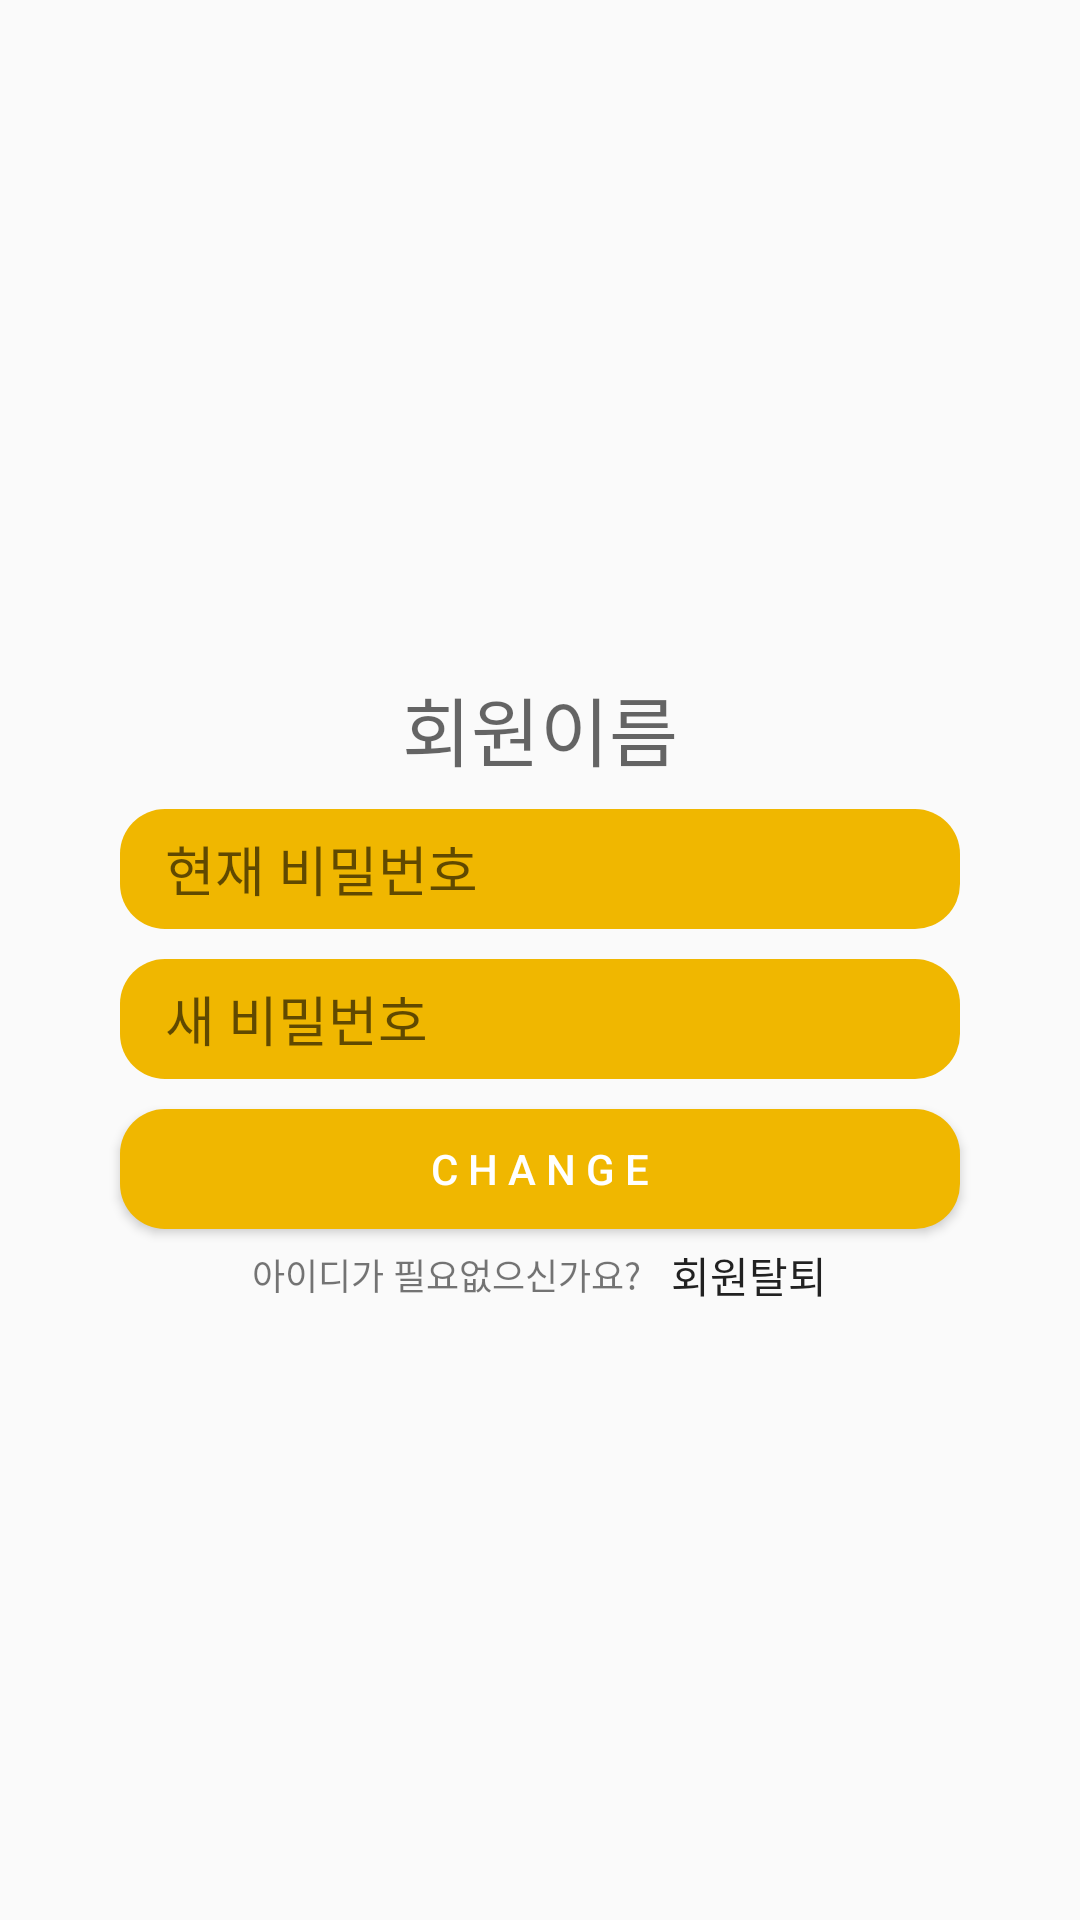

This screen was rendered from an Android layout file. Write that file and the resources it references.
<!-- AndroidManifest.xml: application theme AppTheme.NoactionBar -->
<!-- res/layout/fragment_st_setting.xml -->
<?xml version="1.0" encoding="utf-8"?>
<LinearLayout xmlns:android="http://schemas.android.com/apk/res/android"
    android:layout_width="match_parent"
    android:layout_height="match_parent">

    <LinearLayout
        android:layout_width="match_parent"
        android:layout_height="wrap_content"
        android:orientation="vertical"
        android:layout_gravity="center"
        >

        <TextView
            android:layout_width="280dp"
            android:layout_height="35dp"
            android:textSize="25dp"
            android:layout_marginTop="20dp"
            android:textColor="@color/colorAccent"
            android:hint="회원이름"
            android:layout_gravity="center"
            android:textAlignment="center"
            android:id="@+id/idText"/>

        <EditText
            android:layout_width="280dp"
            android:layout_height="40dp"
            android:paddingLeft="15dp"
            android:hint="현재 비밀번호"
            android:layout_marginTop="10dp"
            android:layout_gravity="center"
            android:background="@drawable/round_edittext"
            android:id="@+id/userPassword"
            />

        <EditText
            android:layout_width="280dp"
            android:layout_height="40dp"
            android:layout_marginTop="10dp"
            android:paddingLeft="15dp"
            android:hint="새 비밀번호"
            android:layout_gravity="center"
            android:background="@drawable/round_edittext"
            android:id="@+id/newPassword"/>


        <Button
            android:layout_width="280dp"
            android:layout_height="40dp"
            android:text="C h a n g e"
            android:textColor="#ffffff"
            android:id="@+id/changeButton"
            android:layout_gravity="center"
            android:background="@drawable/round_button"
            android:layout_marginTop="10dp"/>

        
        
        
        
        
        
        
        



        <LinearLayout
            android:layout_width="280dp"
            android:layout_height="wrap_content"
            android:orientation="horizontal"
            android:layout_gravity="center"
            android:gravity="center"
            android:layout_marginTop="5dp">

            <TextView
                android:layout_width="wrap_content"
                android:layout_height="wrap_content"
                android:text="아이디가 필요없으신가요?"
                android:textSize="12dp"
                android:layout_gravity="center"
                android:layout_marginRight="10dp"/>

            <TextView
                android:id="@+id/deleteId"
                android:layout_width="wrap_content"
                android:layout_height="wrap_content"
                android:text="회원탈퇴"
                android:textAppearance="@style/TextAppearance.AppCompat.Button"
                android:layout_gravity="center"/>

        </LinearLayout>
    </LinearLayout>

</LinearLayout>
<!-- resources referenced by this layout -->
<resources>
  <color name="colorAccent">#f0a750</color>
  <!-- drawable round_button (drawable) -->
  <?xml version="1.0" encoding="utf-8"?>
  <selector xmlns:android="http://schemas.android.com/apk/res/android">
  
      <item>
  
          <shape>
              <solid android:color="@color/colorPrimaryDark"/>
              <padding android:bottom="4dp" android:left="8dp" android:right="8dp" android:top="4dp" />
              <corners android:radius="15dp" />
          </shape>
  
      </item>
  
  </selector>
  <!-- drawable round_edittext (drawable) -->
  <?xml version="1.0" encoding="utf-8"?>
  <selector xmlns:android="http://schemas.android.com/apk/res/android">
      <item>
          <shape>
              <solid android:color="@color/colorPrimaryDark"/>
              <padding android:bottom="4dp" android:left="8dp" android:right="8dp" android:top="4dp" />
              <corners android:radius="15dp" />
          </shape>
  
      </item>
  
  </selector>
  <style name="AppTheme.NoactionBar" parent="Theme.AppCompat.Light.DarkActionBar">
          <item name="colorPrimary">#ffc51e</item>
          <item name="colorPrimaryDark">#f0b700</item>
          <item name="colorAccent">#f0a750</item>
          <item name="windowActionBar">false</item>
          <item name="windowNoTitle">true</item>
      </style>
  <color name="colorPrimaryDark">#f0b700</color>
</resources>
